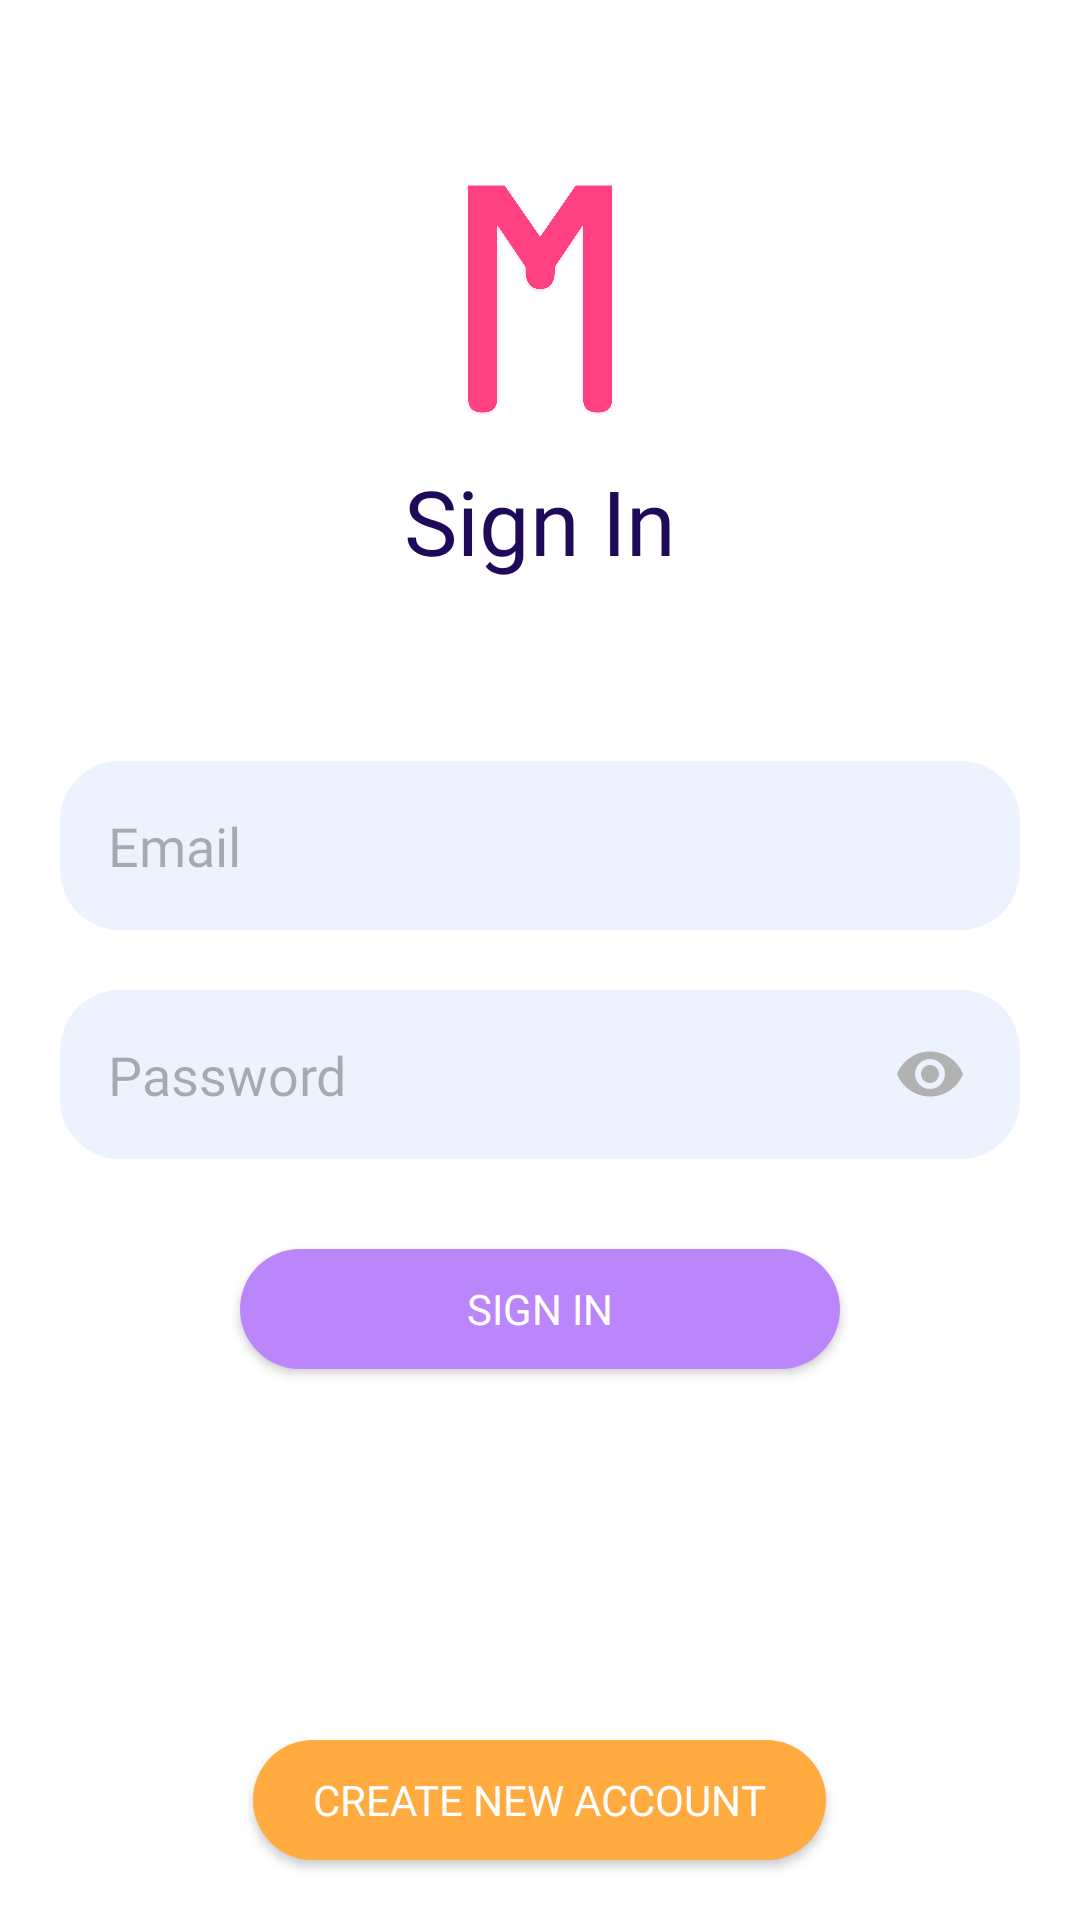

Here is an Android app screen rendered from its layout file. Give the layout XML and the strings, colors and styles it references.
<!-- AndroidManifest.xml: application theme Theme.MotherCare -->
<!-- res/layout/activity_sign.xml -->
<?xml version="1.0" encoding="utf-8"?>
<layout xmlns:android="http://schemas.android.com/apk/res/android"
    xmlns:app="http://schemas.android.com/apk/res-auto"
    xmlns:tools="http://schemas.android.com/tools">

    <RelativeLayout
        android:layout_width="match_parent"
        android:layout_height="match_parent"
        android:id="@+id/container"
        android:background="@color/white"
        tools:context=".SignActivity">

        <ImageView
            android:layout_width="100dp"
            android:layout_height="100dp"
            android:layout_centerHorizontal="true"
            android:layout_marginTop="50dp"
            android:src="@drawable/logo_p1"
            app:tint="#FF4081" />

        <TextView
            android:id="@+id/label"
            android:layout_width="wrap_content"
            android:layout_height="wrap_content"
            android:layout_above="@id/fields"
            android:layout_centerHorizontal="true"
            android:layout_marginBottom="50dp"
            android:fontFamily="@font/roboto_bold"
            android:text="@string/sign_in"
            android:textColor="#1F0A5A"
            android:textSize="30sp" />

        <LinearLayout
            android:id="@+id/fields"
            android:layout_width="match_parent"
            android:layout_height="wrap_content"
            android:layout_centerInParent="true"
            android:gravity="center"
            android:orientation="vertical">

            <EditText
                android:id="@+id/email"
                android:layout_width="match_parent"
                android:layout_height="wrap_content"
                android:layout_marginStart="@dimen/x_large_dp"
                android:layout_marginTop="@dimen/large_dp"
                android:layout_marginEnd="@dimen/x_large_dp"
                android:layout_marginBottom="@dimen/large_dp"
                android:background="@drawable/field_back"
                android:fontFamily="@font/roboto_regular"
                android:hint="@string/email"
                android:inputType="textEmailAddress"
                android:padding="16dp"
                android:textColor="@color/black"
                android:textColorHint="@color/hint_color" />

            <RelativeLayout
                android:layout_width="match_parent"
                android:layout_height="wrap_content">

                <EditText
                    android:id="@+id/password"
                    android:layout_width="match_parent"
                    android:layout_height="wrap_content"
                    android:layout_marginStart="@dimen/x_large_dp"
                    android:layout_marginTop="@dimen/large_dp"
                    android:layout_marginEnd="@dimen/x_large_dp"
                    android:layout_marginBottom="@dimen/large_dp"
                    android:background="@drawable/field_back"
                    android:fontFamily="@font/roboto_regular"
                    android:hint="@string/password"
                    android:inputType="textPassword"
                    android:padding="16dp"
                    android:textColor="@color/black"
                    android:textColorHint="@color/hint_color" />

                <ImageButton
                    android:id="@+id/visiblePass"
                    android:layout_width="40dp"
                    android:layout_height="40dp"
                    android:layout_alignParentEnd="true"
                    android:layout_centerVertical="true"
                    android:tag="GONE"
                    android:layout_marginEnd="30sp"
                    android:background="@android:color/transparent"
                    android:src="@drawable/ic_baseline_visibility_24"
                    android:tint="@color/hint_color" />
            </RelativeLayout>
        </LinearLayout>

        <androidx.appcompat.widget.AppCompatButton
            android:id="@+id/sign"
            android:layout_width="200dp"
            android:layout_height="40dp"
            android:layout_below="@id/fields"
            android:layout_centerHorizontal="true"
            android:layout_marginTop="@dimen/x_large_dp"
            android:background="@drawable/button_shape"
            android:fontFamily="@font/roboto_bold"
            android:text="@string/sign_in" />

        <androidx.appcompat.widget.AppCompatButton
            android:id="@+id/register"
            android:layout_width="wrap_content"
            android:layout_height="40dp"
            android:layout_alignParentBottom="true"
            android:layout_centerHorizontal="true"
            android:layout_marginBottom="@dimen/x_large_dp"
            android:background="@drawable/button_shape"
            android:backgroundTint="#FFAB40"
            android:fontFamily="@font/roboto_bold"
            android:paddingStart="@dimen/x_large_dp"
            android:paddingEnd="@dimen/x_large_dp"
            android:text="@string/create_new_account" />

    </RelativeLayout>
</layout>
<!-- resources referenced by this layout -->
<resources>
  <color name="black">#FF000000</color>
  <color name="hint_color">#4D000000</color>
  <color name="white">#FFFFFFFF</color>
  <dimen name="large_dp">10dp</dimen>
  <dimen name="x_large_dp">20dp</dimen>
  <!-- drawable button_shape (drawable) -->
  <?xml version="1.0" encoding="utf-8"?>
  <shape xmlns:android="http://schemas.android.com/apk/res/android"
      android:shape="rectangle">
  
      <solid android:color="@color/purple_200" />
      <corners android:radius="26dp" />
  
  </shape>
  <!-- drawable field_back (drawable) -->
  <?xml version="1.0" encoding="utf-8"?>
  <shape xmlns:android="http://schemas.android.com/apk/res/android"
      android:shape="rectangle">
  
      <solid android:color="@color/t_blue" />
      <corners android:radius="@dimen/x_large_dp" />
  </shape>
  <!-- drawable ic_baseline_visibility_24 (drawable) -->
  <vector android:height="24dp" android:tint="#070D12"
      android:viewportHeight="24" android:viewportWidth="24"
      android:width="24dp" xmlns:android="http://schemas.android.com/apk/res/android">
      <path android:fillColor="@android:color/white" android:pathData="M12,4.5C7,4.5 2.73,7.61 1,12c1.73,4.39 6,7.5 11,7.5s9.27,-3.11 11,-7.5c-1.73,-4.39 -6,-7.5 -11,-7.5zM12,17c-2.76,0 -5,-2.24 -5,-5s2.24,-5 5,-5 5,2.24 5,5 -2.24,5 -5,5zM12,9c-1.66,0 -3,1.34 -3,3s1.34,3 3,3 3,-1.34 3,-3 -1.34,-3 -3,-3z"/>
  </vector>
  <!-- drawable logo_p1: png bitmap (drawable-hdpi, 30814 bytes) -->
  <string name="create_new_account">Create New Account</string>
  <string name="email">Email</string>
  <string name="password">Password</string>
  <string name="sign_in">Sign In</string>
  <style name="Theme.MotherCare" parent="Theme.MaterialComponents.NoActionBar">
          
          <item name="colorPrimary">@color/purple_500</item>
          <item name="colorPrimaryVariant">@color/white</item>
          <item name="colorOnPrimary">@color/white</item>
          
          <item name="colorSecondary">@color/teal_200</item>
          <item name="colorSecondaryVariant">@color/teal_700</item>
          <item name="colorOnSecondary">@color/black</item>
          
          <item name="android:statusBarColor" tools:targetApi="l">?attr/colorPrimaryVariant</item>
          
          <item name="android:navigationBarColor">@color/white</item>
      </style>
  <color name="purple_200">#FFBB86FC</color>
  <color name="t_blue">#1A448AFF</color>
  <color name="purple_500">#FF6200EE</color>
  <color name="teal_200">#FF03DAC5</color>
  <color name="teal_700">#FF018786</color>
</resources>
